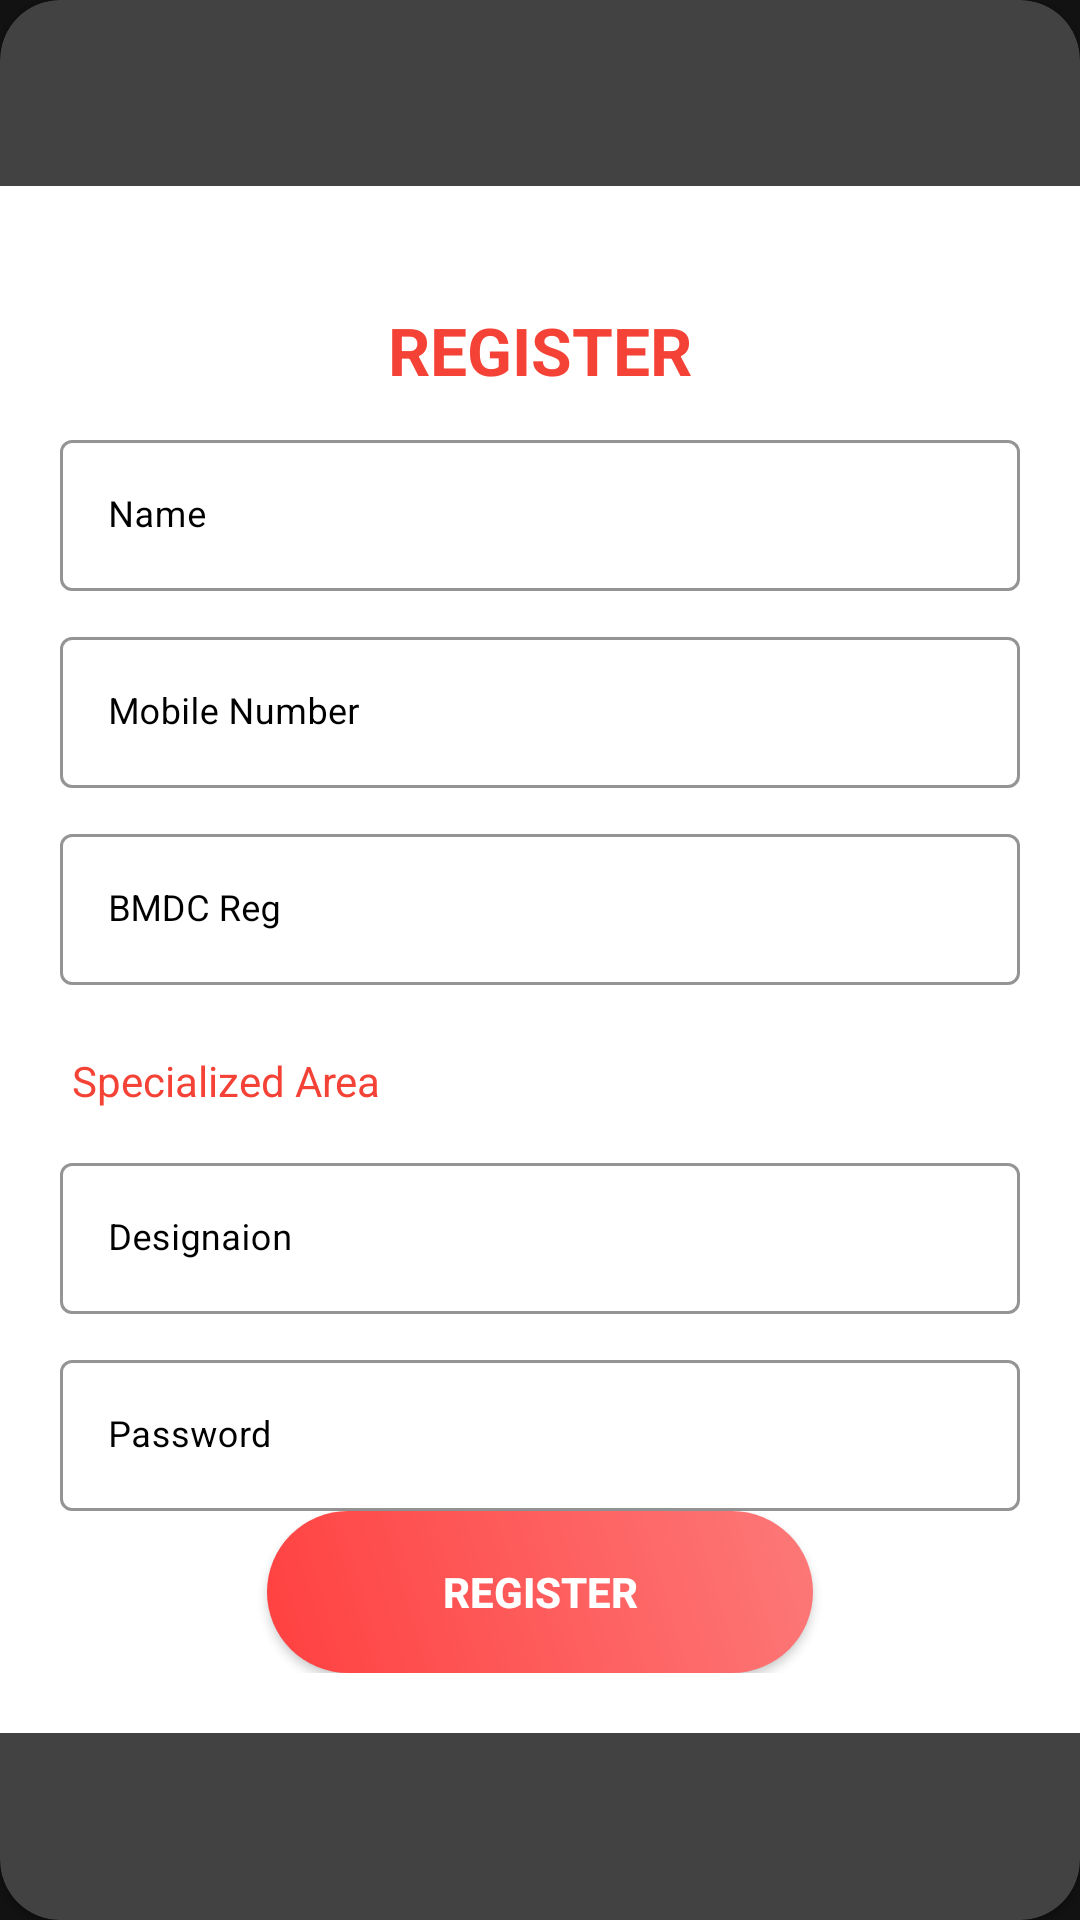

This screen was rendered from an Android layout file. Write that file and the resources it references.
<!-- AndroidManifest.xml: application theme AppTheme.NoActionBar -->
<!-- res/layout/fragment_doctor_register_form.xml -->
<?xml version="1.0" encoding="utf-8"?>
<androidx.cardview.widget.CardView
    xmlns:android="http://schemas.android.com/apk/res/android"
    xmlns:app="http://schemas.android.com/apk/res-auto"
    style="@style/loginCard"
    app:cardCornerRadius="@dimen/loginCardRadius"
    android:elevation="5dp"
    android:layout_gravity="center"
    android:layout_marginTop="@dimen/loginViewsMargin"
    android:layout_marginBottom="@dimen/loginViewsMargin"
    android:background="@color/whiteCardColor"

    >

    <LinearLayout
        style="@style/linearParent"
        android:layout_gravity="center"
        android:padding="@dimen/loginViewsMargin"
        android:orientation="vertical"
        android:background="@color/white"
        >

        <TextView
            style="@style/headerTextPrimary"
            android:layout_height="wrap_content"
            android:layout_marginTop="@dimen/loginViewsMargin"
            android:text="@string/register" />

        <com.google.android.material.textfield.TextInputLayout
            style="@style/Widget.MaterialComponents.TextInputLayout.OutlinedBox"
            android:layout_height="wrap_content"
            android:layout_width="match_parent"
            android:backgroundTint="@color/black"
            app:boxStrokeColor="@color/black"
            android:textColorHint="@color/black"
            android:layout_marginTop="@dimen/signup_text_margin_top">
            <EditText
                android:id="@+id/inputTextDoctorName"
                style="@style/modifiedEditText"
                android:inputType="text"
                android:maxLines="1"
                android:hint="Name"
                android:textColor="@color/black"
                />
        </com.google.android.material.textfield.TextInputLayout>

        <com.google.android.material.textfield.TextInputLayout
            style="@style/Widget.MaterialComponents.TextInputLayout.OutlinedBox"
            android:layout_height="wrap_content"
            android:layout_width="match_parent"
            android:backgroundTint="@color/black"
            app:boxStrokeColor="@color/black"
            android:textColorHint="@color/black"
            android:layout_marginTop="@dimen/signup_text_margin_top">
            <EditText
                android:id="@+id/inputTextDoctorPhoneNumber"
                style="@style/modifiedEditText"
                android:inputType="number"
                android:maxLines="1"
                android:hint="Mobile Number"
                android:textColor="@color/black"
                />
        </com.google.android.material.textfield.TextInputLayout>

        <com.google.android.material.textfield.TextInputLayout
            style="@style/Widget.MaterialComponents.TextInputLayout.OutlinedBox"
            android:layout_height="wrap_content"
            android:layout_width="match_parent"
            android:backgroundTint="@color/black"
            app:boxStrokeColor="@color/black"
            android:textColorHint="@color/black"
            android:layout_marginTop="@dimen/signup_text_margin_top">
            <EditText
                android:id="@+id/inputTextDoctorBmdcId"
                style="@style/modifiedEditText"
                android:inputType="number"
                android:maxLines="1"
                android:hint="@string/register_doctor_bmdcId_hint"
                android:textColor="@color/black"
                />
        </com.google.android.material.textfield.TextInputLayout>


















































        <LinearLayout
            android:layout_width="match_parent"
            android:layout_height="wrap_content"
            android:orientation="horizontal"
            android:layout_gravity="center"
            android:layout_marginTop="20dp"
            >
            <TextView
                android:layout_marginLeft="@dimen/bodyTextViewLeftMargin"
                android:layout_width="wrap_content"
                android:layout_height="wrap_content"
                style="@style/bodyTextView"
                android:text="@string/doctor_specialized_area_label"

                android:layout_gravity="center"
                />
            <Spinner
                android:id="@+id/doctorSpecializedAreaSpinner"
                android:layout_width="wrap_content"
                android:layout_height="wrap_content"
                android:layout_gravity="center"
                android:layout_marginLeft="30dp"
                />

        </LinearLayout>

        <com.google.android.material.textfield.TextInputLayout
            style="@style/Widget.MaterialComponents.TextInputLayout.OutlinedBox"
            android:layout_height="wrap_content"
            android:layout_width="match_parent"
            android:backgroundTint="@color/black"
            app:boxStrokeColor="@color/black"
            android:textColorHint="@color/black"

            android:layout_marginTop="@dimen/signup_text_margin_top">
            <EditText
                android:textColor="@color/black"
                android:id="@+id/inputTextDoctorDesignation"
                style="@style/modifiedEditText"
                android:hint="@string/doctor_register_signup_designation_hint"
                android:maxLines="1"
                android:inputType="text"/>
        </com.google.android.material.textfield.TextInputLayout>

        <com.google.android.material.textfield.TextInputLayout
            style="@style/Widget.MaterialComponents.TextInputLayout.OutlinedBox"
            android:layout_height="wrap_content"
            android:layout_width="match_parent"
            android:backgroundTint="@color/black"
            app:boxStrokeColor="@color/black"
            android:textColorHint="@color/black"

            android:layout_marginTop="@dimen/signup_text_margin_top">
            <EditText
                android:id="@+id/inputTextDoctorPassword"
                style="@style/modifiedEditText"
                android:hint="@string/login_password_hint"
                android:maxLines="1"
                android:inputType="textPassword"
                android:textColor="@color/black"
                />
        </com.google.android.material.textfield.TextInputLayout>


        <Button
            android:id="@+id/DoctorSignUpButton"
            style="@style/loginButton"
            android:layout_gravity="center"
            android:text="Register"

            />



    </LinearLayout>
</androidx.cardview.widget.CardView>
<!-- resources referenced by this layout -->
<resources>
  <color name="black">#000000</color>
  <color name="white">#FFFFFF</color>
  <color name="whiteCardColor">#fff</color>
  <dimen name="bodyTextViewLeftMargin">4sp</dimen>
  <dimen name="loginCardRadius">20dp</dimen>
  <dimen name="loginViewsMargin">20dp</dimen>
  <dimen name="signup_text_margin_top">10dp</dimen>
  <string name="doctor_register_signup_designation_hint">Designaion</string>
  <string name="doctor_specialized_area_label">Specialized Area</string>
  <string name="gender_female">Female</string>
  <string name="gender_label">Gender</string>
  <string name="gender_male">Male</string>
  <string name="gender_others">Others</string>
  <string name="login_password_hint">Password</string>
  <string name="register">REGISTER</string>
  <string name="register_doctor_bmdcId_hint">BMDC Reg</string>
  <style name="bodyTextView" parent="parent">
          <item name="android:textColor">@color/primaryTextColor</item>
          <item name="android:textSize">@dimen/bodyTextViewTextSize</item>
      </style>
  <style name="headerTextPrimary" parent="headerText">
          <item name="android:textColor">@color/primaryTextColor</item>
      </style>
  <style name="linearParent" parent="parent">
          <item name="android:orientation">vertical</item>
      </style>
  <style name="loginButton" parent="viewParent">
          <item name="android:background">@drawable/login_button_bk</item>
          <item name="android:textColor">@color/whiteTextColor</item>
          <item name="android:textStyle">bold</item>
  
      </style>
  <style name="loginCard" parent="parent" />
  <style name="modifiedEditText" parent="parent">
          <item name="android:textColor">@color/primaryTextColor</item>
          <item name="android:textSize">@dimen/newsMoreTextSize</item>
          <item name="android:backgroundTint">@color/primaryTextColor</item>
  
      </style>
  <style name="parent">
          <item name="background">@color/primaryTextColor</item>
          <item name="android:textColor">@color/primaryTextColor</item>
          <item name="android:layout_width">match_parent</item>
          <item name="android:layout_height">wrap_content</item>
  
      </style>
  <style name="radioButton" parent="parent">
          <item name="android:textColor">@color/primaryTextColor</item>
          <item name="android:textSize">@dimen/bodyRadioButtonSize</item>
      </style>
  <style name="AppTheme.NoActionBar">
          <item name="windowActionBar">false</item>
          <item name="windowNoTitle">true</item>
      </style>
  <color name="primaryTextColor">#F44336</color>
  <dimen name="bodyTextViewTextSize">14sp</dimen>
  <style name="headerText" parent="parent">
          <item name="android:textSize">@dimen/headerTextSize</item>
          <item name="android:textAlignment">center</item>
          <item name="android:textColor">@color/whiteTextColor</item>
          <item name="android:textStyle">bold</item>
      </style>
  <style name="viewParent">
          <item name="android:layout_width">wrap_content</item>
          <item name="android:layout_height">wrap_content</item>
      </style>
  <!-- drawable login_button_bk (drawable) -->
  <?xml version="1.0" encoding="utf-8"?>
  <shape xmlns:android="http://schemas.android.com/apk/res/android" android:shape="rectangle" >
      <corners
          android:radius="27dp"
          />
      <gradient
          android:angle="45"
          android:centerX="35%"
          android:startColor="#FF4040"
          android:endColor="#FD7979"
          android:type="linear"
          />
      <size
          android:width="182dp"
          android:height="54dp"
          />
  </shape>
  <color name="whiteTextColor">#fff</color>
  <dimen name="newsMoreTextSize">12sp</dimen>
  <dimen name="bodyRadioButtonSize">14sp</dimen>
  <dimen name="headerTextSize">22sp</dimen>
</resources>
